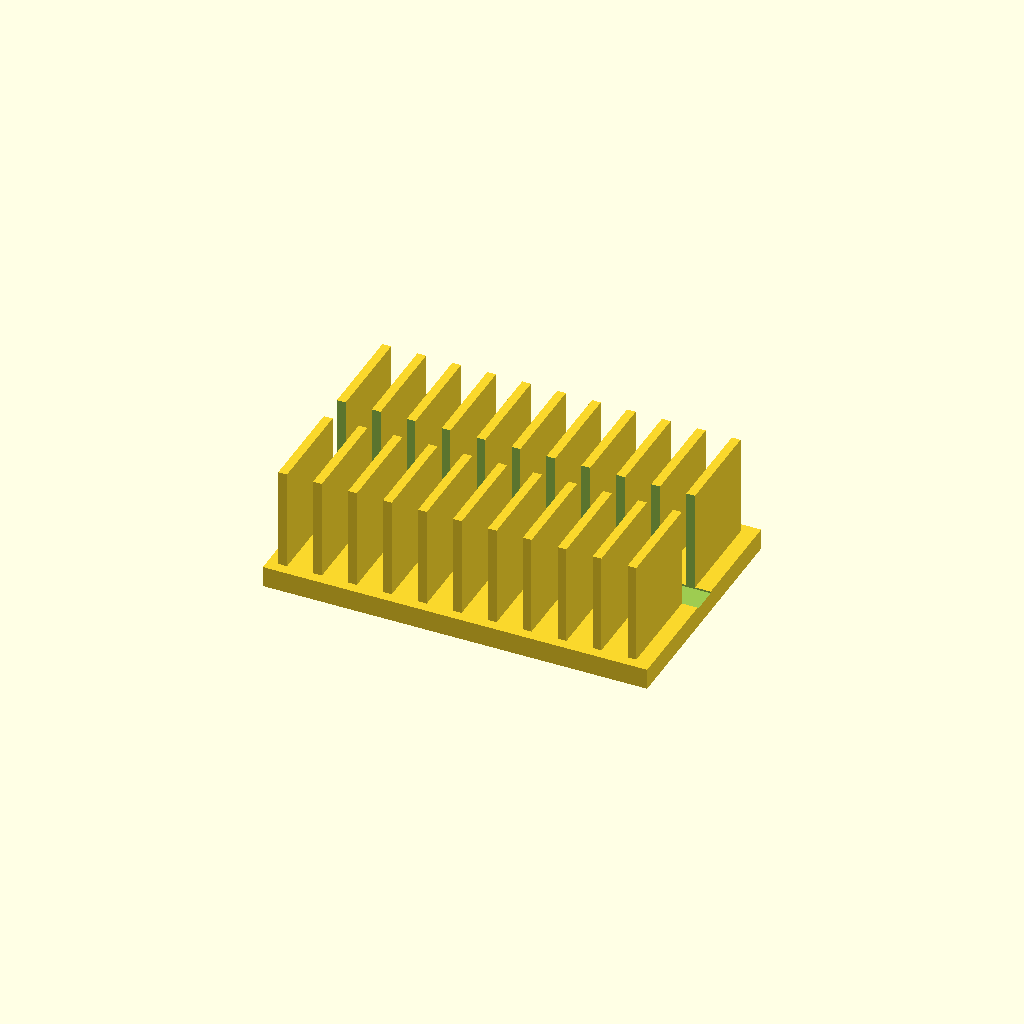
Cell 1 — every parameter at its default value.
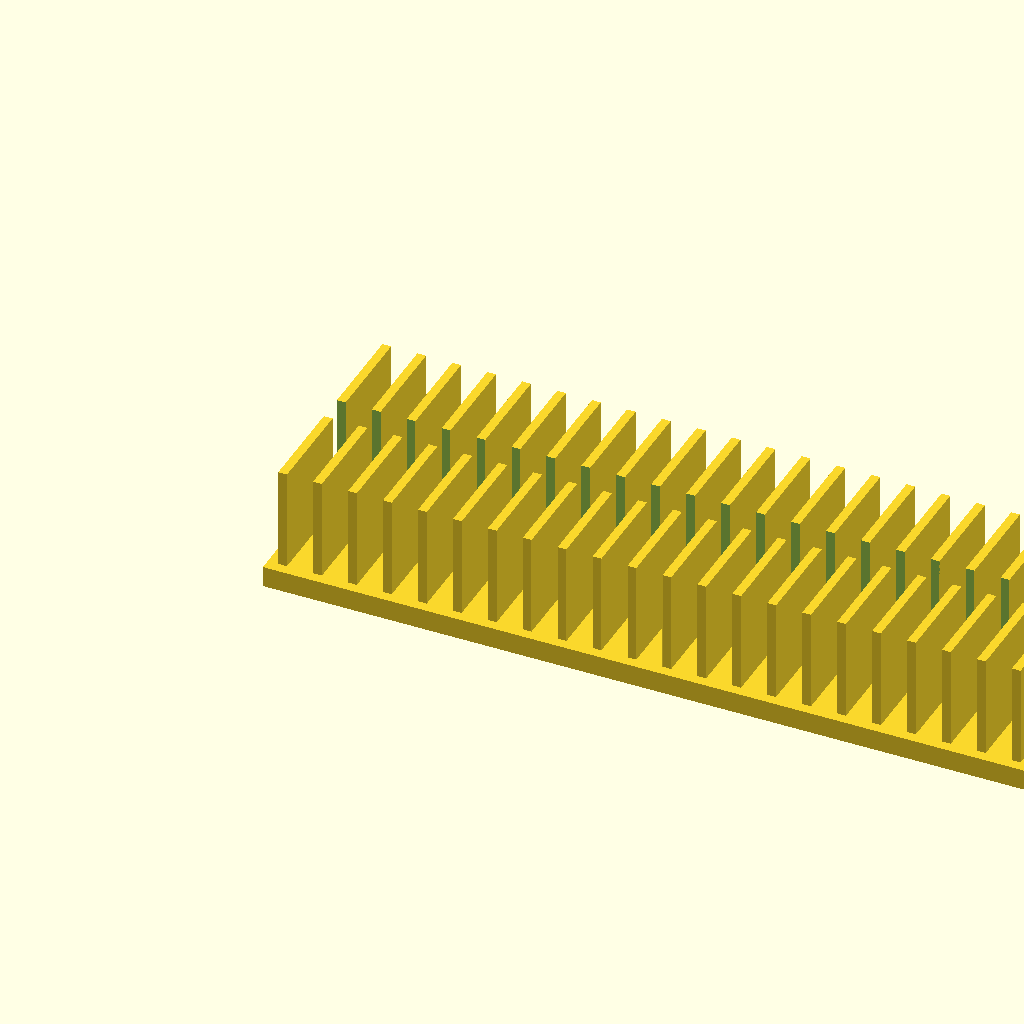
Cell 2 — base_l set to 220, the other parameters unchanged.
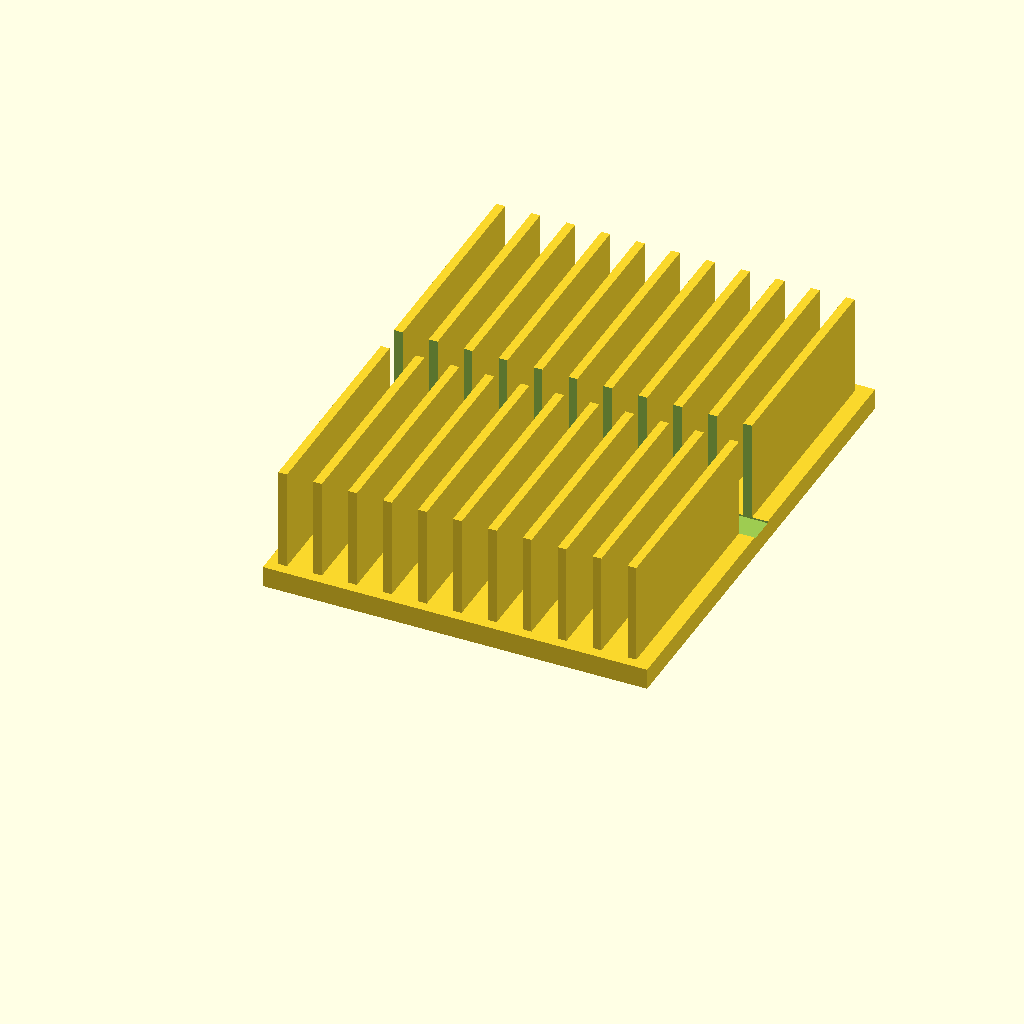
Cell 3 — base_w set to 140, the other parameters unchanged.
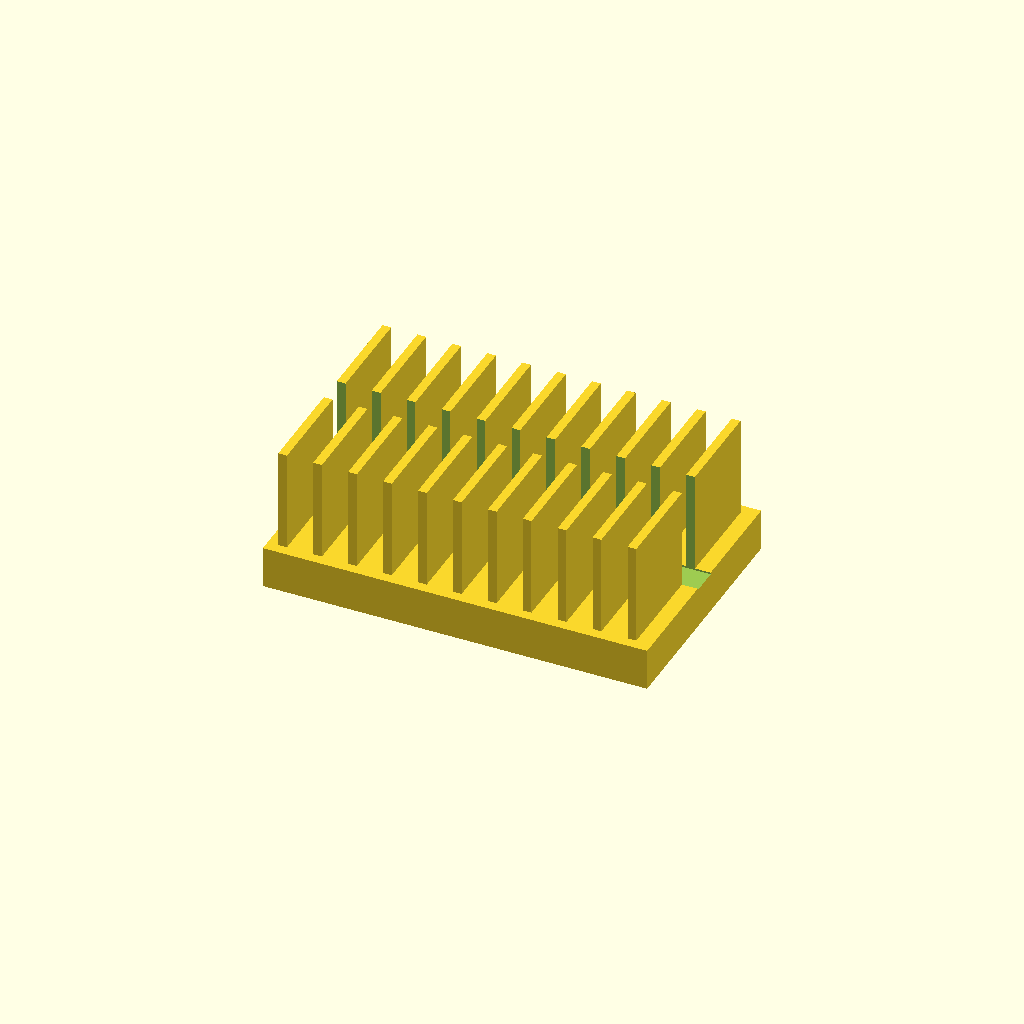
Cell 4: base_t = 12 (everything else at default).
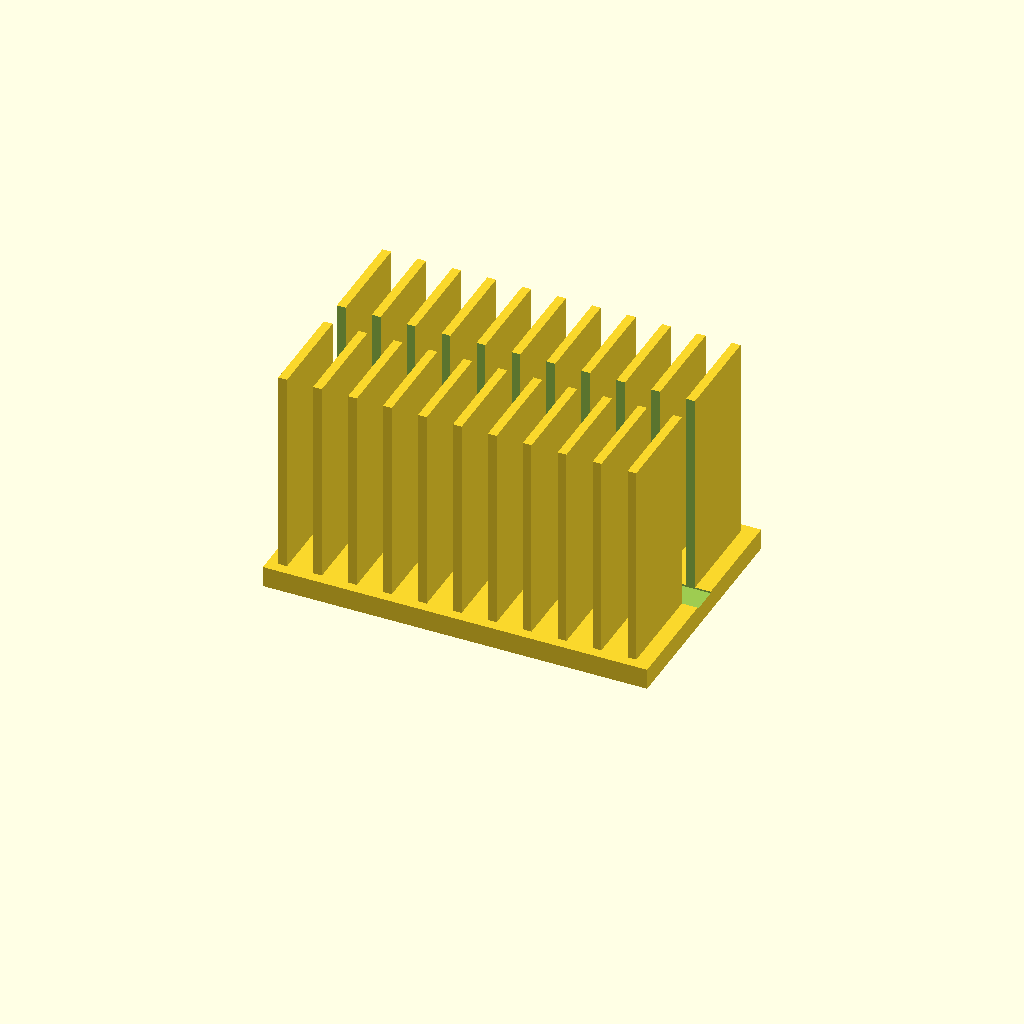
Cell 5 — fin_h set to 60, the other parameters unchanged.
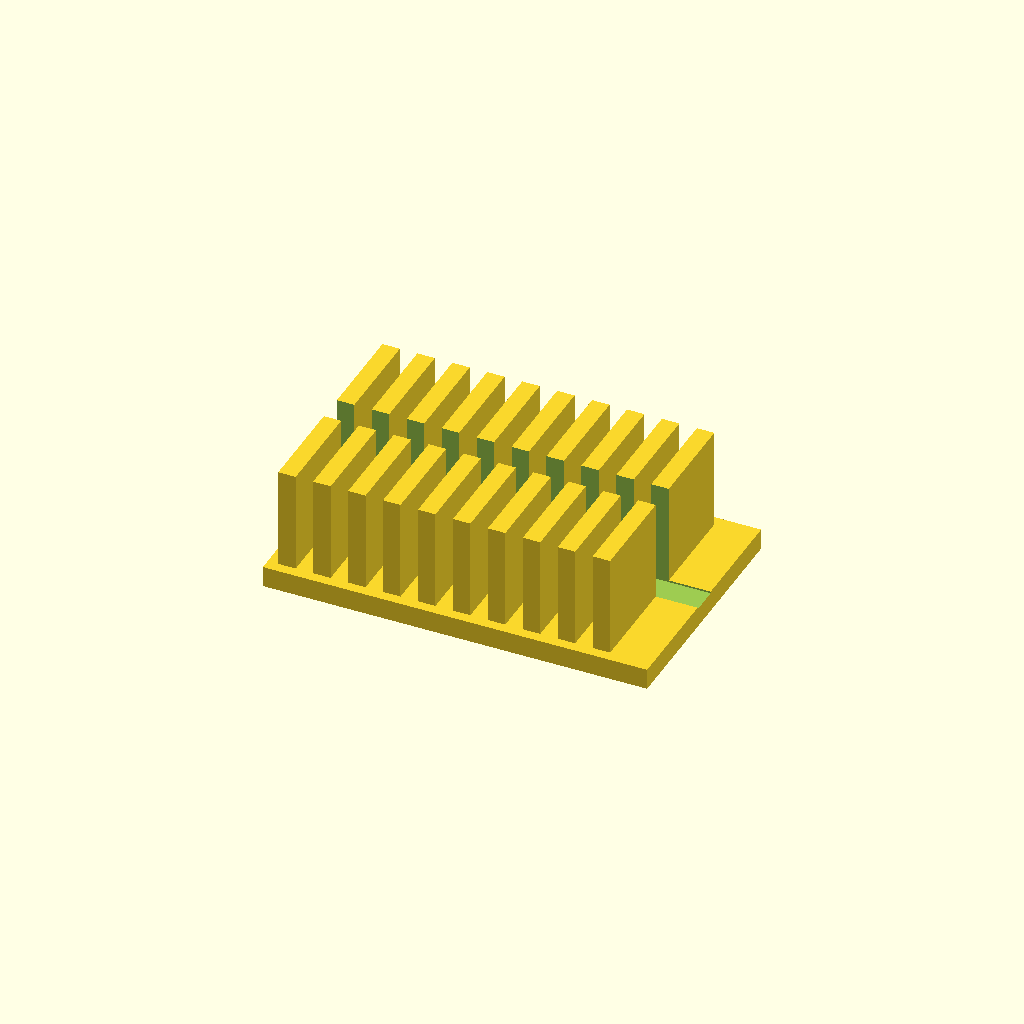
Cell 6 — fin_t set to 5, the other parameters unchanged.
All cells are drawn from one camera (rotation 55°, 0°, 25°, orthographic, colour scheme Cornfield), so only the parameter changes between them.
The OpenSCAD source (optional_data/data/solid2/heatsink/part_0020.scad):
$fn = 32;

// ----------------------------------------------------------------------
// Heatsink: slotted fin block
// ----------------------------------------------------------------------

// --- parameters (mm) ---
base_l = 110;             // base length, X
base_w = 70;              // base width, Y
base_t = 6;               // base plate thickness
fin_h = 30;               // fin height above the base
fin_t = 2.5;              // fin thickness
edge = 3;                 // margin from the base ends
pitch = 10;               // fin pitch
slot_w = 8;               // central slot width, Y

n_fins = floor((base_l - 2 * edge - fin_t) / pitch) + 1;  // fin count
total_h = base_t + fin_h - 1;  // overall height

difference() {
union() {
  cube([base_l, base_w, base_t]);
  for (i = [0 : n_fins - 1])
    translate([edge + i * pitch, edge, base_t - 1])
      cube([fin_t, base_w - 2 * edge, fin_h]);
}
  translate([-1, base_w / 2 - slot_w / 2, base_t - 0.5])
    cube([base_l + 2, slot_w, fin_h + 2]);
}
Customizer parameters (derived from the source; name, type, default, range or options):
base_l: number, default 110
base_w: number, default 70
base_t: number, default 6
fin_h: number, default 30
fin_t: number, default 2.5
edge: number, default 3
pitch: number, default 10
slot_w: number, default 8
